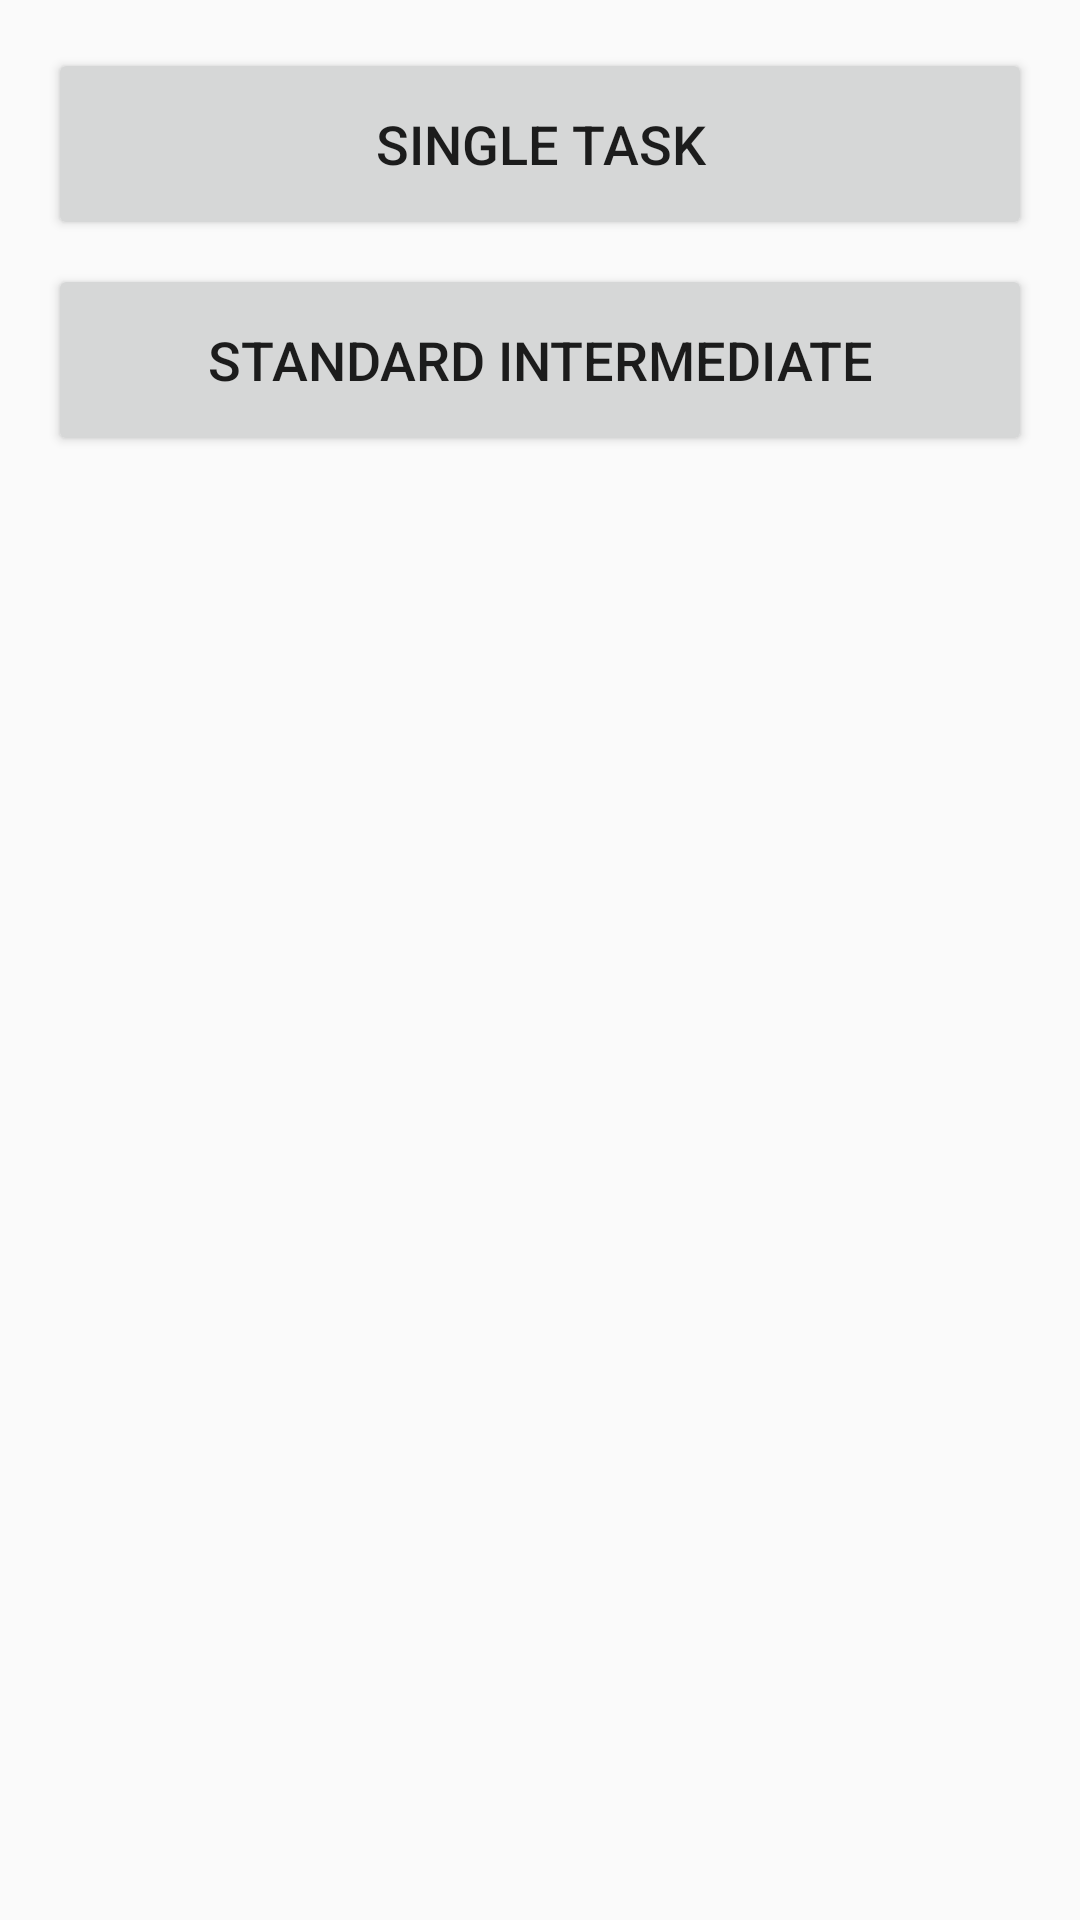

Reconstruct the res/layout file that produces this screen, plus the resources it refers to.
<!-- AndroidManifest.xml: application theme AppTheme -->
<!-- res/layout/fragment_single_task.xml -->
<LinearLayout xmlns:android="http://schemas.android.com/apk/res/android"
              xmlns:tools="http://schemas.android.com/tools"
              android:layout_width="match_parent"
              android:layout_height="match_parent"
              android:orientation="vertical"
              android:paddingBottom="@dimen/activity_vertical_margin"
              android:paddingLeft="@dimen/activity_horizontal_margin"
              android:paddingRight="@dimen/activity_horizontal_margin"
              android:paddingTop="@dimen/activity_vertical_margin"
              tools:context="com.fada21.lifecycleplayground.fragments.SingleTaskFragment">

    <Button
        android:id="@+id/btn_single_task"
        android:layout_width="match_parent"
        android:layout_height="wrap_content"
        android:layout_marginBottom="@dimen/button_margin_bottom"
        android:onClick="onClick"
        android:text="@string/single_task"/>

    <Button
        android:id="@+id/btn_intermediate_standard"
        android:layout_width="match_parent"
        android:layout_height="wrap_content"
        android:layout_marginBottom="@dimen/button_margin_bottom"
        android:onClick="onClick"
        android:text="@string/standard_intermediate"/>

</LinearLayout>
<!-- resources referenced by this layout -->
<resources>
  <dimen name="activity_horizontal_margin">16dp</dimen>
  <dimen name="activity_vertical_margin">16dp</dimen>
  <dimen name="button_margin_bottom">8dp</dimen>
  <string name="single_task">single task</string>
  <string name="standard_intermediate">standard intermediate</string>
  <style name="AppTheme" parent="Theme.AppCompat.Light.DarkActionBar">
          
          <item name="colorPrimary">@color/colorPrimary</item>
          <item name="colorPrimaryDark">@color/colorPrimaryDark</item>
          <item name="colorAccent">@color/colorAccent</item>
          <item name="buttonStyle">@style/AppButton</item>
      </style>
  <color name="colorPrimary">#3F51B5</color>
  <color name="colorPrimaryDark">#303F9F</color>
  <color name="colorAccent">#FF4081</color>
  <style name="AppButton" parent="Widget.AppCompat.Button">
          <item name="android:layout_marginBottom">16dp</item>
          <item name="android:minHeight">64dp</item>
          <item name="android:textAppearance">@style/AppButtonTextAppearance</item>
      </style>
  <style name="AppButtonTextAppearance" parent="TextAppearance.AppCompat.Button">
          <item name="android:textSize">18sp</item>
      </style>
</resources>
